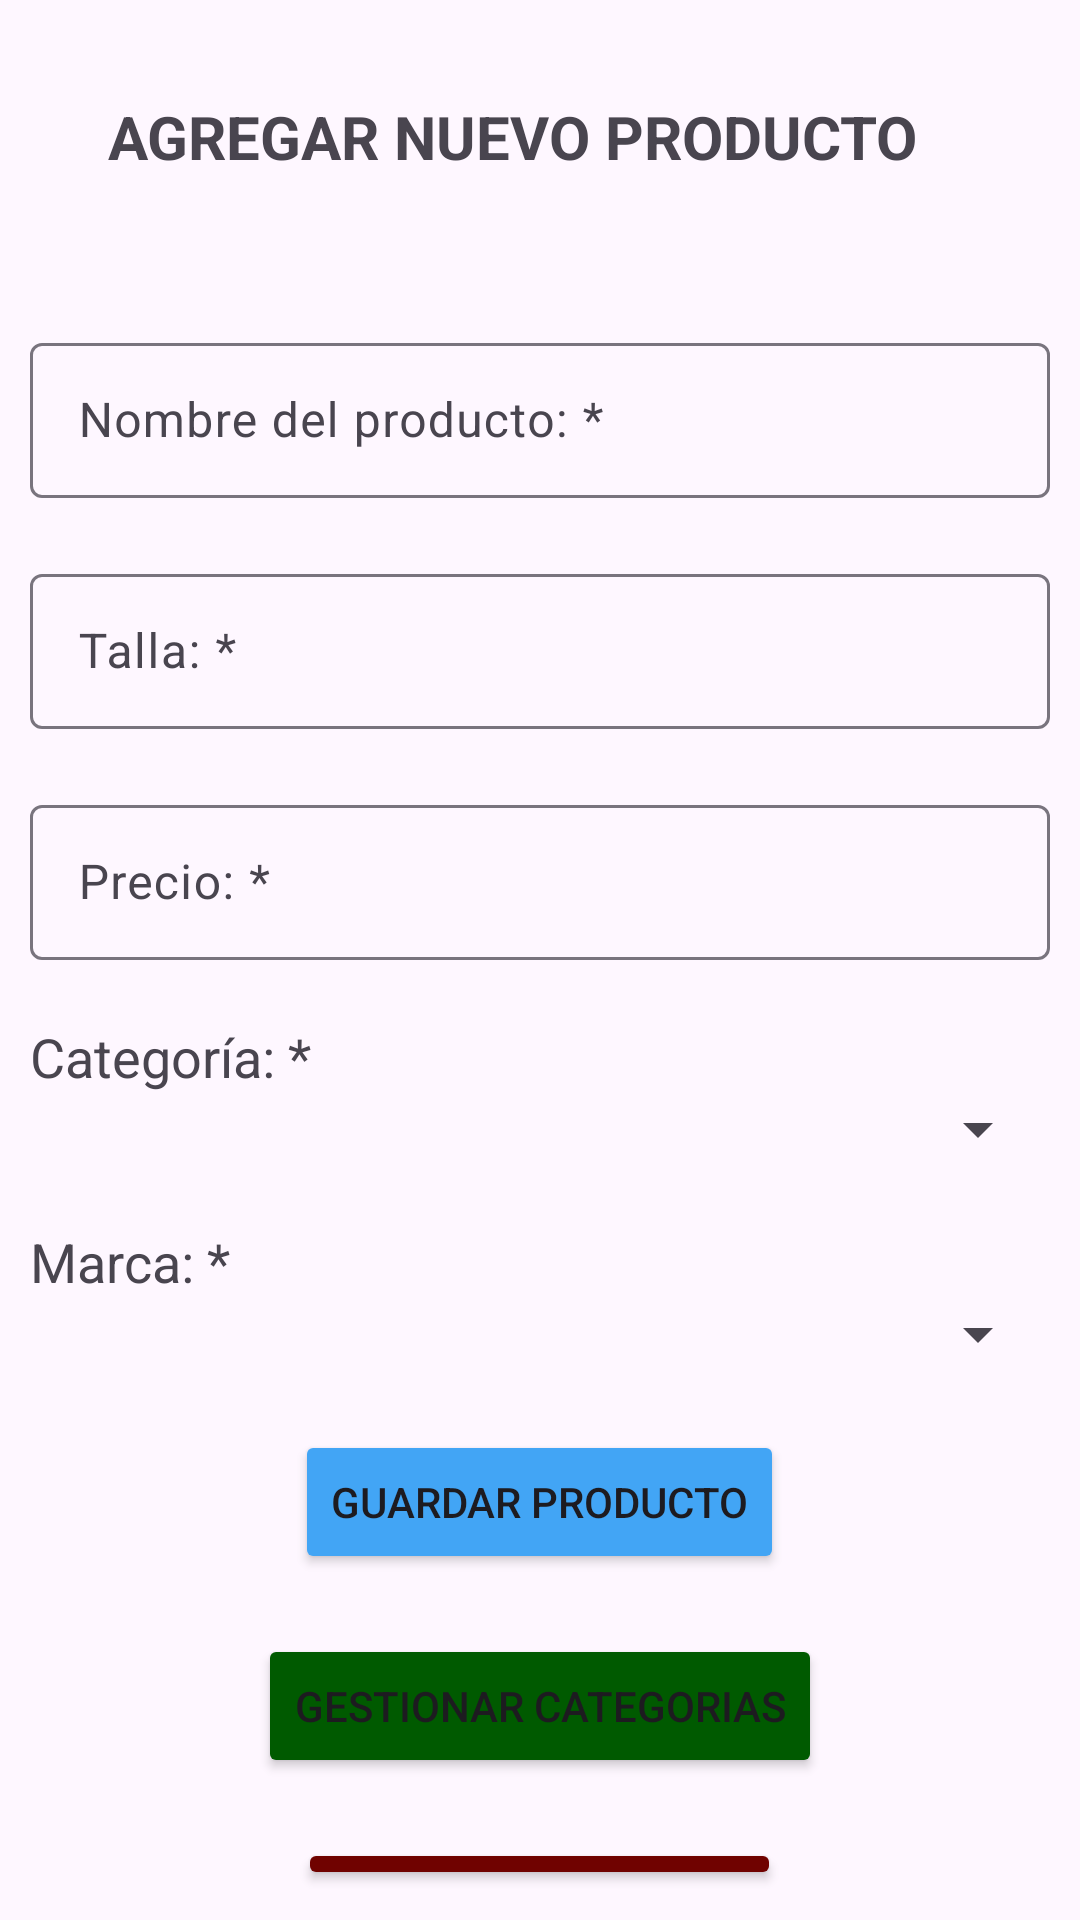

Produce the Android XML layout that renders to this screen, including the resource entries it uses.
<!-- AndroidManifest.xml: application theme Theme.StepKeeper -->
<!-- res/layout/activity_productos.xml -->
<?xml version="1.0" encoding="utf-8"?>
<androidx.constraintlayout.widget.ConstraintLayout xmlns:android="http://schemas.android.com/apk/res/android"
    xmlns:app="http://schemas.android.com/apk/res-auto"
    xmlns:tools="http://schemas.android.com/tools"
    android:id="@+id/main"
    android:layout_width="match_parent"
    android:layout_height="match_parent"
    tools:context=".ui.ProductosActivity">

    <TextView
        android:id="@+id/tvTituloActivityProductos"
        android:layout_width="wrap_content"
        android:layout_height="wrap_content"
        android:layout_marginStart="36dp"
        android:layout_marginTop="32dp"
        android:text="AGREGAR NUEVO PRODUCTO"
        android:textSize="20dp"
        android:textStyle="bold"
        app:layout_constraintStart_toStartOf="parent"
        app:layout_constraintTop_toTopOf="parent" />

    <androidx.appcompat.widget.LinearLayoutCompat
        android:layout_width="match_parent"
        android:layout_height="0dp"
        android:layout_marginTop="20dp"
        android:fitsSystemWindows="true"
        android:orientation="vertical"
        android:padding="10dp"
        app:layout_constraintBottom_toBottomOf="parent"
        app:layout_constraintTop_toBottomOf="@+id/tvTituloActivityProductos"
        app:layout_constraintVertical_bias="0.0"
        tools:layout_editor_absoluteX="-16dp">

        <com.google.android.material.textfield.TextInputLayout
            android:layout_width="match_parent"
            android:layout_height="wrap_content"
            android:layout_marginTop="20dp">
            
            <EditText
                android:id="@+id/etNombreProducto"
                android:layout_width="match_parent"
                android:layout_height="wrap_content"
                android:hint="Nombre del producto: *"
                android:inputType="textCapWords|text"
                android:maxLines="1"
                android:padding="15dp" />
        </com.google.android.material.textfield.TextInputLayout>

        <com.google.android.material.textfield.TextInputLayout
            android:layout_width="match_parent"
            android:layout_height="wrap_content"
            android:layout_marginTop="20dp">
            
            <EditText
                android:id="@+id/etTallaProducto"
                android:layout_width="match_parent"
                android:layout_height="wrap_content"
                android:hint="Talla: *"
                android:inputType="textCapWords|text"
                android:maxLines="1"
                android:padding="15dp" />
        </com.google.android.material.textfield.TextInputLayout>

        <com.google.android.material.textfield.TextInputLayout
            android:layout_width="match_parent"
            android:layout_height="wrap_content"
            android:layout_marginTop="20dp">
            
            <EditText
                android:id="@+id/etPrecioProducto"
                android:layout_width="match_parent"
                android:layout_height="wrap_content"
                android:hint="Precio: *"
                android:inputType="numberDecimal"
                android:maxLines="1"
                android:padding="15dp" />
        </com.google.android.material.textfield.TextInputLayout>

        <com.google.android.material.textfield.TextInputLayout
            android:layout_width="match_parent"
            android:layout_height="wrap_content"
            android:layout_marginTop="20dp">
            
            <TextView
                android:layout_width="wrap_content"
                android:layout_height="wrap_content"
                android:text="Categoría: *"
                android:textSize="18dp" />

            <Spinner
                android:id="@+id/spCategoria"
                android:layout_width="match_parent"
                android:layout_height="match_parent" />
        </com.google.android.material.textfield.TextInputLayout>

        <com.google.android.material.textfield.TextInputLayout
            android:layout_width="match_parent"
            android:layout_height="wrap_content"
            android:layout_marginTop="20dp">
            
            <TextView
                android:layout_width="wrap_content"
                android:layout_height="wrap_content"
                android:text="Marca: *"
                android:textSize="18dp" />

            <Spinner
                android:id="@+id/spMarca"
                android:layout_width="match_parent"
                android:layout_height="match_parent" />
        </com.google.android.material.textfield.TextInputLayout>

        <Button
            android:id="@+id/btnAgregarProducto"
            android:layout_width="wrap_content"
            android:layout_height="wrap_content"
            android:layout_gravity="center"
            android:layout_marginTop="20dp"
            android:backgroundTint="@color/light_blue"
            android:onClick="agregarProducto"
            android:text="Guardar Producto"
            app:icon="@android:drawable/ic_input_add" />

        <Button
            android:id="@+id/btnVerCategorias"
            android:layout_width="wrap_content"
            android:layout_height="wrap_content"
            android:layout_gravity="center"
            android:layout_marginTop="20dp"
            android:backgroundTint="@color/dark_green"
            android:onClick="gestionarCategorias"
            android:text="Gestionar Categorias"
            app:icon="@android:drawable/ic_input_get" />

        <Button
            android:id="@+id/btnVerMarcas"
            android:layout_width="wrap_content"
            android:layout_height="wrap_content"
            android:layout_gravity="center"
            android:layout_marginTop="20dp"
            android:backgroundTint="@color/dark_red"
            android:onClick="gestionarMarcas"
            android:text="Gestionar Marcas"
            app:icon="@android:drawable/ic_menu_sort_by_size" />

        <Button
            android:id="@+id/btnCerrarActivityProductos"
            android:layout_width="wrap_content"
            android:layout_height="wrap_content"
            android:layout_gravity="center"
            android:layout_marginTop="20dp"
            android:backgroundTint="@android:color/transparent"
            android:onClick="cerrarProductosActivity"
            android:text="Cancelar"
            android:textColor="@color/dark_gray" />

    </androidx.appcompat.widget.LinearLayoutCompat>

</androidx.constraintlayout.widget.ConstraintLayout>
<!-- resources referenced by this layout -->
<resources>
  <color name="dark_gray">#2D2D2D</color>
  <color name="dark_green">#005A00</color>
  <color name="dark_red">#700200</color>
  <color name="light_blue">#42A5F5</color>
  <style name="Theme.StepKeeper" parent="Base.Theme.StepKeeper" />
  <style name="Base.Theme.StepKeeper" parent="Theme.Material3.DayNight.NoActionBar">
          
          
      </style>
</resources>
